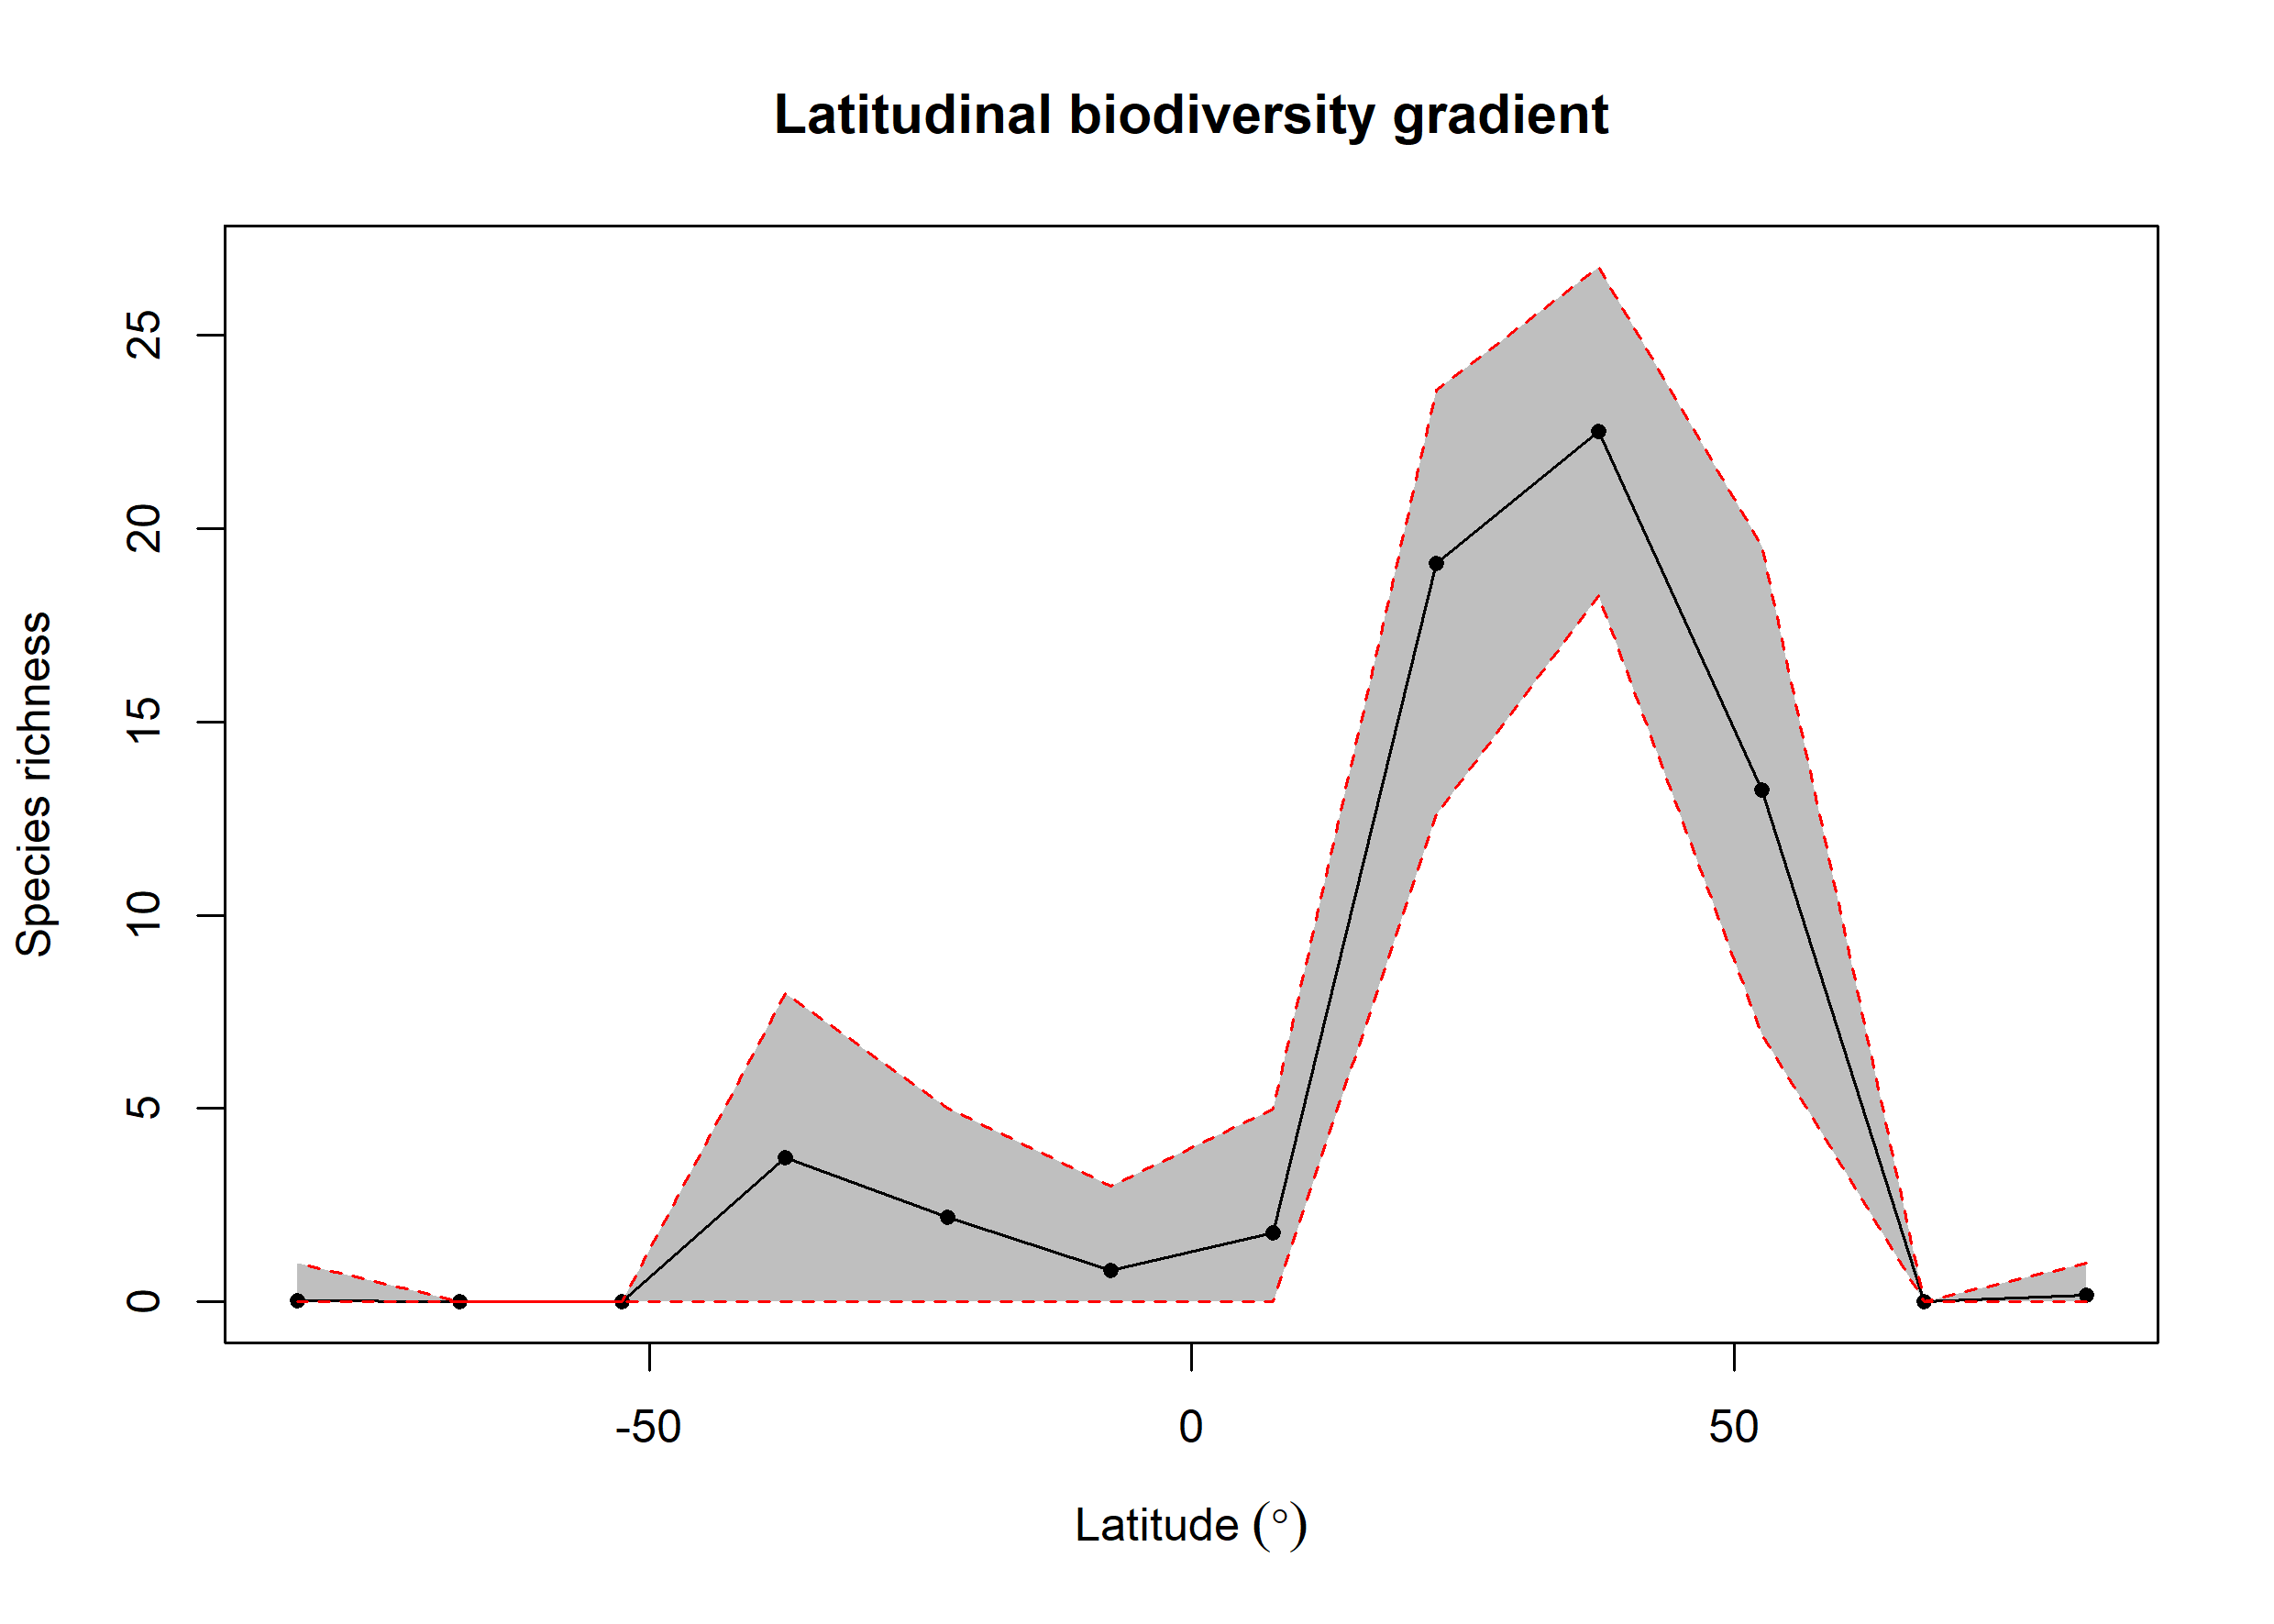

The file beside this chart, header and first rows:
bin, max, min, mid, hemisphere, mean_richness, CI.Lower, CI.Upper
1, 90, 75, 82.5, N, 0.18, 0, 1
2, 75, 60, 67.5, N, NA, NA, NA
3, 60, 45, 52.5, N, 13.23, 6.942, 19.56
4, 45, 30, 37.5, N, 22.5, 18.27, 26.76
5, 30, 15, 22.5, N, 19.09, 12.59, 23.58
6, 15, 0, 7.5, N, 1.79, 0, 4.996
7, 0, -15, -7.5, S, 0.81, 0, 3
8, -15, -30, -22.5, S, 2.2, 0, 5
9, -30, -45, -37.5, S, 3.726, 0, 7.979
10, -45, -60, -52.5, S, NA, NA, NA
11, -60, -75, -67.5, S, NA, NA, NA
12, -75, -90, -82.5, S, 0.04, 0, 1
